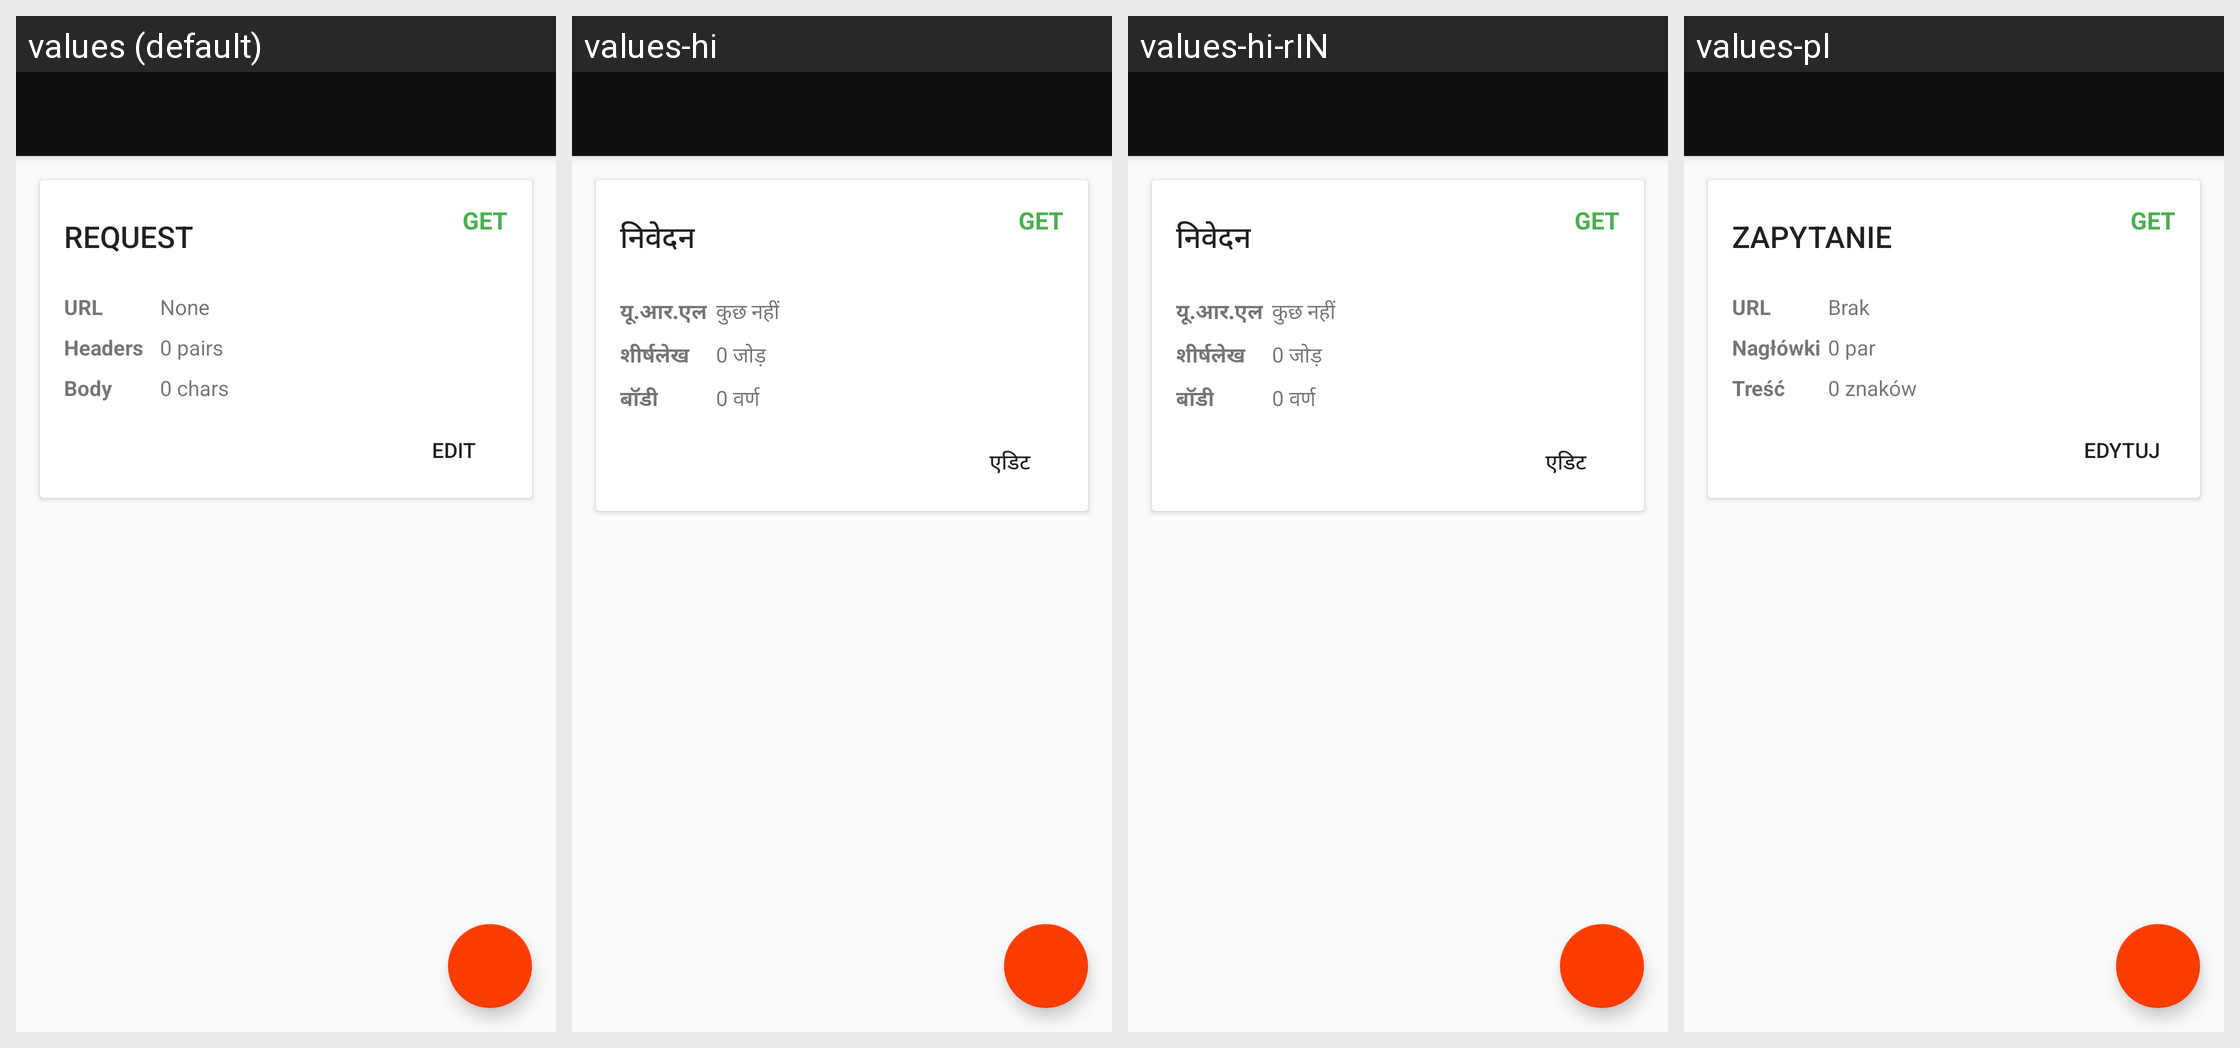

Locale-by-locale string values for the Android screen shown in this grid:
Android screen res/layout/fragment_request.xml rendered under 4 locales, left to right: values (default), values-hi, values-hi-rIN, values-pl. Device: Nexus 5 (rendered at 1080×1920; each locale shown at half size, 540×960, under a caption strip naming it); theme AppTheme.
Strings drawn on this screen, with the default value and each locale's value (text and hints the layout hard-codes appear in the picture but are not listed):

text_request_title
  values: REQUEST
  values-hi: निवेदन
  values-hi-rIN: निवेदन
  values-pl: ZAPYTANIE

text_request_url_title
  values: URL
  values-hi: यू.आर.एल
  values-hi-rIN: यू.आर.एल
  values-pl: URL

text_request_url_description_none
  values: None
  values-hi: कुछ नहीं
  values-hi-rIN: कुछ नहीं
  values-pl: Brak

text_request_headers_title
  values: Headers
  values-hi: शीर्षलेख
  values-hi-rIN: शीर्षलेख
  values-pl: Nagłówki

text_request_headers_description_none
  values: 0 pairs
  values-hi: 0 जोड़
  values-hi-rIN: 0 जोड़
  values-pl: 0 par

text_request_body_title
  values: Body
  values-hi: बॉडी
  values-hi-rIN: बॉडी
  values-pl: Treść

text_request_body_description_none
  values: 0 chars
  values-hi: 0 वर्ण
  values-hi-rIN: 0 वर्ण
  values-pl: 0 znaków

button_request_edit
  values: Edit
  values-hi: एडिट
  values-hi-rIN: एडिट
  values-pl: Edytuj

text_response_title
  values: RESPONSE
  values-hi: जवाब
  values-hi-rIN: जवाब
  values-pl: ODPOWIEDŹ

button_response_details
  values: Details
  values-hi: जानकारी
  values-hi-rIN: जानकारी
  values-pl: Więcej
